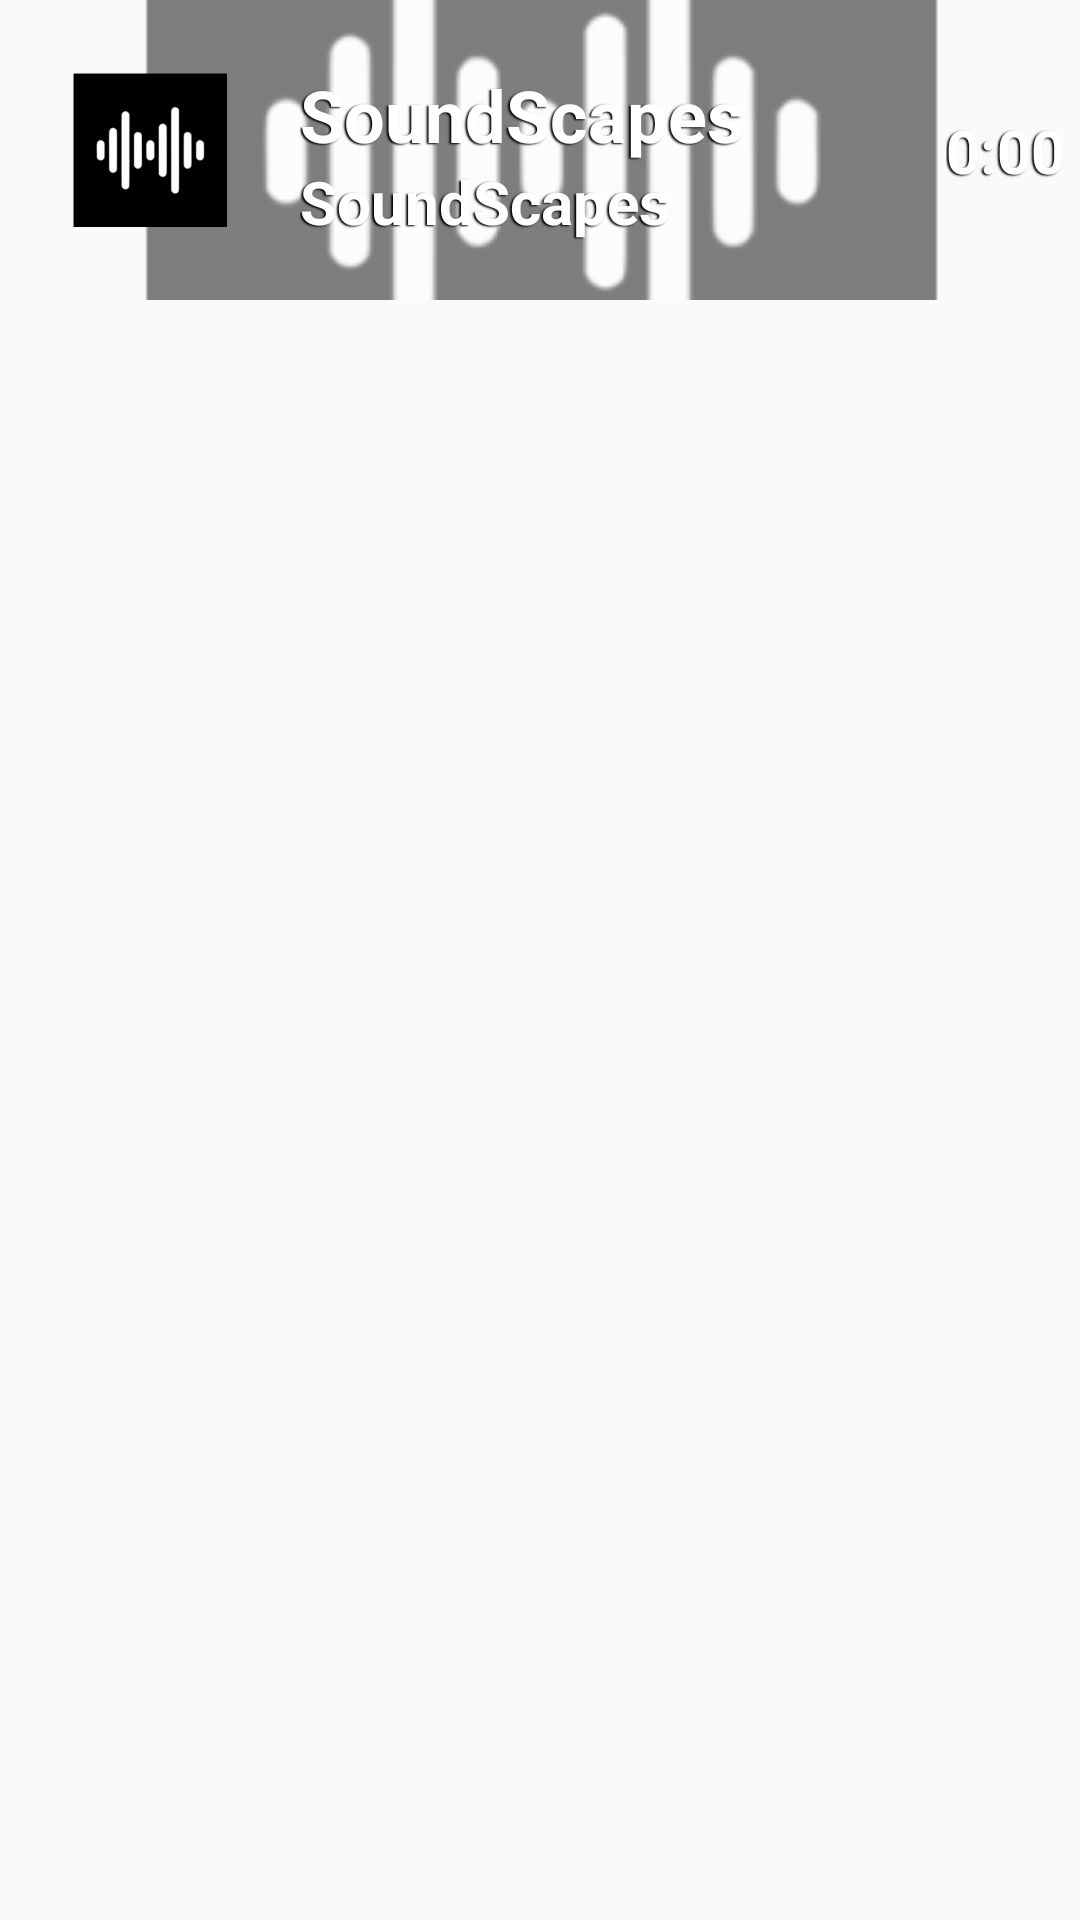

The Android layout XML behind this screen, and the referenced resources:
<!-- AndroidManifest.xml: application theme Theme.SoundScapes -->
<!-- res/layout/layout_search_result.xml -->
<?xml version="1.0" encoding="utf-8"?>
<LinearLayout xmlns:android="http://schemas.android.com/apk/res/android"
    xmlns:app="http://schemas.android.com/apk/res-auto"
    android:layout_width="match_parent"
    android:layout_height="100dp">
    <androidx.constraintlayout.widget.ConstraintLayout
        android:layout_width="match_parent"
        android:layout_height="100dp">

        <ImageView
            android:id="@+id/backgroundImage"
            android:layout_width="match_parent"
            android:layout_height="match_parent"
            android:alpha="0.5"
            android:contentDescription="@string/todo"
            android:scaleType="centerCrop"
            android:src="@mipmap/ic_launcher_foreground" />

        <ImageView
            android:id="@+id/foregroundImage"
            android:layout_width="80dp"
            android:layout_height="70dp"
            android:layout_marginStart="10dp"
            android:contentDescription="@string/todo"
            android:scaleType="fitCenter"
            android:src="@mipmap/ic_launcher_foreground"
            app:layout_constraintBottom_toBottomOf="parent"
            app:layout_constraintStart_toStartOf="@+id/backgroundImage"
            app:layout_constraintTop_toTopOf="parent" />

        <TextView
            android:id="@+id/title"
            android:layout_width="0dp"
            android:layout_height="wrap_content"
            android:layout_marginBottom="24dp"
            android:ellipsize="end"
            android:layout_marginStart="10dp"
            android:shadowColor="@color/black"
            android:shadowDx="-2"
            android:shadowDy="1"
            android:shadowRadius="1"
            android:maxLines="1"
            android:text="@string/app_name"
            android:textColor="@color/white"
            android:textSize="24sp"
            android:textStyle="bold"
            app:layout_constraintBottom_toBottomOf="parent"
            app:layout_constraintEnd_toStartOf="@+id/time"
            app:layout_constraintStart_toEndOf="@+id/foregroundImage"
            app:layout_constraintTop_toTopOf="@+id/backgroundImage">

        </TextView>

        <TextView
            android:id="@+id/author"
            android:layout_width="0dp"
            android:ellipsize="end"
            android:maxLines="1"
            android:layout_height="wrap_content"
            android:layout_marginTop="34dp"
            android:shadowColor="@color/black"
            android:shadowDx="-2"
            android:shadowDy="1"
            android:shadowRadius="1"
            android:text="@string/app_name"
            android:layout_marginStart="10dp"
            android:textColor="@color/white"
            android:textSize="20sp"
            android:textStyle="bold"
            app:layout_constraintBottom_toBottomOf="parent"
            app:layout_constraintEnd_toStartOf="@+id/time"
            app:layout_constraintStart_toEndOf="@+id/foregroundImage"
            app:layout_constraintTop_toTopOf="@+id/backgroundImage">

        </TextView>

        <TextView
            android:id="@+id/time"
            android:layout_width="0dp"
            android:layout_height="wrap_content"
            android:layout_marginEnd="5dp"
            android:shadowColor="@color/black"
            android:shadowDx="-2"
            android:shadowDy="1"
            android:shadowRadius="1"
            android:text="@string/_0_00"
            android:textAlignment="center"
            android:textColor="@color/white"
            android:textSize="20sp"
            android:textStyle="bold"
            app:layout_constraintBottom_toBottomOf="parent"
            app:layout_constraintEnd_toEndOf="parent"
            app:layout_constraintTop_toTopOf="parent">

        </TextView>

    </androidx.constraintlayout.widget.ConstraintLayout>
</LinearLayout>
<!-- resources referenced by this layout -->
<resources>
  <!-- mipmap ic_launcher_foreground: webp bitmap (mipmap-hdpi, 1046 bytes) -->
  <string name="_0_00">0:00</string>
  <string name="app_name">SoundScapes</string>
  <string name="todo">TODO</string>
  <style name="Theme.SoundScapes" parent="Theme.AppCompat.Light.NoActionBar">
          
          <item name="colorPrimary">@color/black</item>
          <item name="colorPrimaryVariant">@color/black</item>
          <item name="colorOnPrimary">@color/white</item>
          
          <item name="colorSecondary">@color/black</item>
          <item name="colorSecondaryVariant">@color/black</item>
          <item name="colorOnSecondary">@color/black</item>
          
          <item name="android:statusBarColor">@color/black</item>
          
      </style>
  <!-- not gathered from this repository: default colours our renderer supplied (Android Studio template values) -->
  <color name="black">#FF000000</color>
  <color name="white">#FFFFFFFF</color>
</resources>
